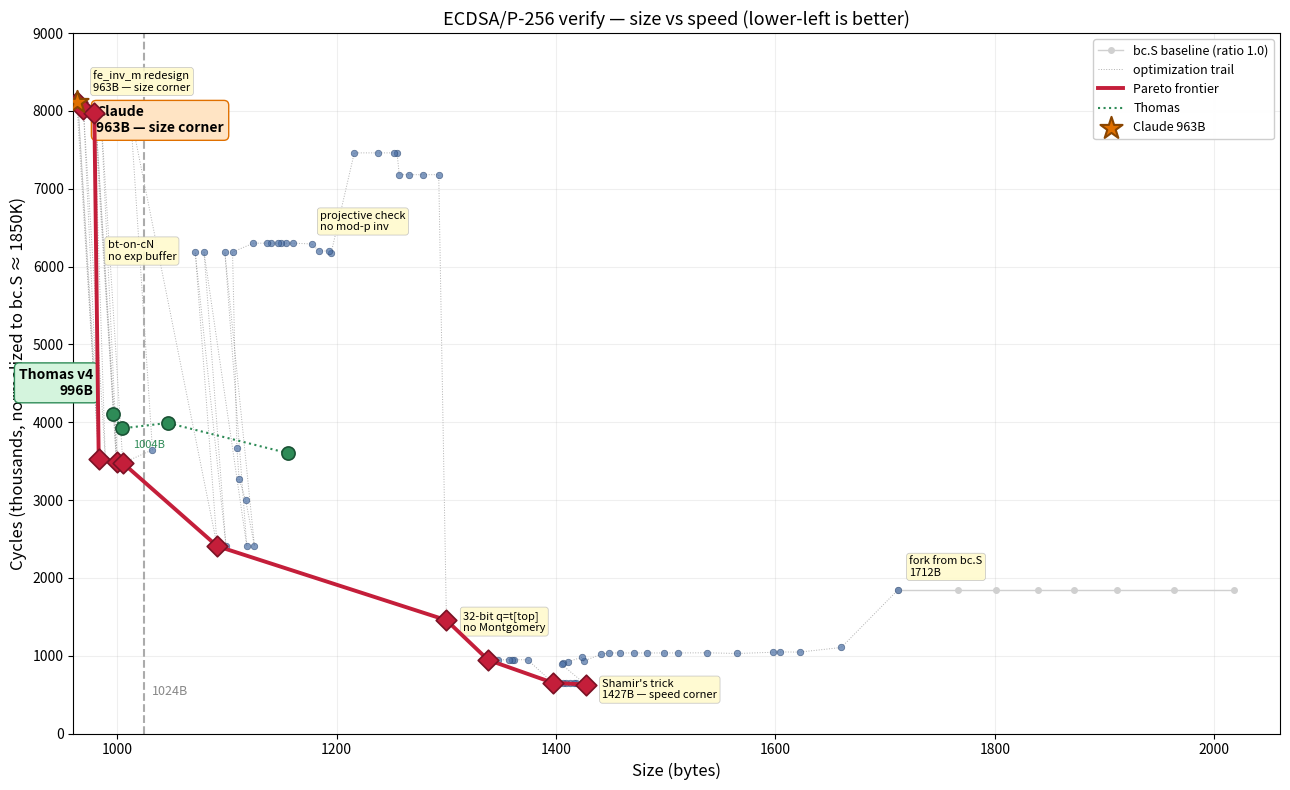

The script that saved this image: (Note: this script raises an exception after producing the figure.)
#!/usr/bin/env python3
"""
Size-vs-speed progress chart (docs/progress.png).

kcyc_nominal = measured * 1850 / bc_baseline — ratios transfer across µarches.
"""

import matplotlib.pyplot as plt

# bc.S baseline track (all at ratio 1.0)
BC_TRACK = [2018, 1963, 1911, 1872, 1839, 1801, 1766, 1712]
BC_Y = 1850

# Full chronological trail.  Labels only on architectural turning points.
TRAIL = [
    # --- fast.S era: 64-bit Montgomery (CIOS), mulx ---
    (1712, 1850, "fork from bc.S\n1712B"),
    (1660, 1105, None), (1622, 1046, None), (1604, 1048, None),
    (1598, 1044, None), (1565, 1028, None), (1538, 1037, None),
    (1511, 1035, None), (1498, 1035, None), (1483, 1035, None),
    (1471, 1035, None), (1458, 1035, None), (1448, 1035, None),
    (1441, 1018, None), (1425,  930, None), (1424,  980, None),
    (1411,  925, None), (1406,  906, None), (1405,  888, None),
    (1427,  629, "Shamir's trick\n1427B — speed corner"),
    (1418,  654, None), (1416,  654, None), (1413,  654, None),
    (1409,  654, None), (1406,  653, None), (1399,  652, None),
    (1397,  652, None),
    # --- tiny.S fork: trade speed for size ---
    (1374,  948, None), (1362,  948, None), (1360,  945, None),
    (1357,  950, None), (1347,  945, None), (1338,  945, None),
    (1300, 1456, "32-bit q=t[top]\nno Montgomery"),
    (1293, 7180, None), (1279, 7180, None), (1266, 7180, None),
    (1257, 7180, None), (1255, 7460, None), (1252, 7460, None),
    (1238, 7460, None), (1216, 7460, None),
    (1195, 6180, "projective check\nno mod-p inv"),
    (1193, 6200, None), (1184, 6200, None), (1177, 6290, None),
    (1160, 6300, None), (1154, 6300, None), (1149, 6300, None),
    (1146, 6300, None), (1140, 6300, None), (1136, 6300, None),
    (1124, 6300, None),
    (1105, 6186, "bt-on-cN\nno exp buffer"),
    # --- speed/size knee: loop→dec+jnz, 64-bit schoolbook ---
    (1109, 3665, None), (1111, 3268, None), (1117, 2996, None),
    (1125, 2407, None), (1098, 6186, None), (1118, 2407, None),
    (1079, 6186, None),
    (1099, 2407, None),
    # --- op6/7 merge + fe_sub_raw inline chain (−8B). .Lop8=255/255 ---
    (1071, 6186, None),   # SMALL_MUL8
    (1091, 2407, None),
    # --- RCB COMPLETE ADDITION — one formula, no 3-way branch (−59B) ---
    (1012, 7950, None),
    (1032, 3645, None),
    # --- Addend slot shift: Shamir setup → one rep movsq (−16B) ---
    #   bc_v1 stages slots 2-7 = Gx,Gy,1,Qx,Qy,1.  RCB addend moves
    #   4,5,6 → 5,6,7 (pure nibble cycle, 0 B).  Retakes size corner.
    (1005, 3475, None),
    (985,  7960, None),
    # --- Micro-grind: imul for slot12, [rdi-64] inc, drop r15, lodsb ---
    (1000, 3490, None),
    (980,  7975, None),
    (999,  3530, None),
    (979,  7975, None),
    # --- fe_inv_m: no seed copy, no r8 (−10B).  Then .Lfm = Nmul (−5B) ---
    #   bc_v1 sets dst=1; loop starts at bit 255 instead of 254.
    #   fe_mul_m doesn't preserve rdi → bracket both calls instead.
    (989,  3530, None),
    (969,  8030, None),
    (984,  3540, None),
    (964,  8115, None),
    (983,  3525, None),
    (963,  8115, "fe_inv_m redesign\n963B — size corner"),
]

# Thomas's track: v1, v2, v3 (1004B), v4 (996B).
# Post-963B: our 983B DOMINATES Thomas v4 (smaller AND faster).
# Thomas is fully off the frontier now.
THOMAS_TRACK = [(1156, 3600), (1046, 3990), (1004, 3920), (996, 4100)]
THOMAS    = (996, 4100)
CLAUDE    = (963, 8115)     # size corner — 33 B under Thomas v4
TARGET    = 1024

def pareto(pts):
    front = []
    for i, (b, c) in enumerate(pts):
        if not any((b2 <= b and c2 <= c and (b2 < b or c2 < c))
                   for j, (b2, c2) in enumerate(pts) if j != i):
            front.append(i)
    front.sort(key=lambda i: pts[i][0])
    return front

ALL_XY = [(b, c) for b, c, _ in TRAIL] + THOMAS_TRACK
FRONT = pareto(ALL_XY)

# ======================================================================
fig, ax = plt.subplots(figsize=(13, 8), dpi=100)

# bc.S baseline — faded gray
ax.plot(BC_TRACK, [BC_Y]*len(BC_TRACK), 'o-', color='#d0d0d0',
        markersize=4, linewidth=1, zorder=1, label='bc.S baseline (ratio 1.0)')

# Chronological trail — dotted gray with small blue dots
tx = [p[0] for p in TRAIL]
ty = [p[1] for p in TRAIL]
ax.plot(tx, ty, ':', color='#b0b0b0', linewidth=0.7, zorder=2,
        label='optimization trail')
ax.scatter(tx, ty, c='#4a6fa5', s=22, edgecolors='#2a4670',
           linewidths=0.5, zorder=3, alpha=0.7)

# Pareto frontier — bold red
px = [ALL_XY[i][0] for i in FRONT]
py = [ALL_XY[i][1] for i in FRONT]
ax.plot(px, py, '-', color='#c41e3a', linewidth=2.8, zorder=4,
        label='Pareto frontier')
ax.scatter(px, py, c='#c41e3a', s=110, marker='D',
           edgecolors='#7a1225', linewidths=1.2, zorder=5)

# Thomas track — 4 points.  v3/v4 (1004B, 996B) RETAKE the size corner,
# both under 1024, both faster than our SMALL_MUL8.  v1/v2 dominated.
ttx = [p[0] for p in THOMAS_TRACK]
tty = [p[1] for p in THOMAS_TRACK]
ax.plot(ttx, tty, ':', color='#2e8b57', linewidth=1.5, zorder=4,
        label='Thomas')
ax.scatter(ttx, tty, c='#2e8b57', s=90, marker='o',
           edgecolors='#1a5235', linewidths=1.2, zorder=5)
ax.annotate(f'Thomas v4\n{THOMAS[0]}B', THOMAS,
            textcoords="offset points", xytext=(-14, 14), fontsize=10,
            fontweight='bold', ha='right',
            bbox=dict(boxstyle='round,pad=0.35', fc='#d4f4dd',
            ec='#2e8b57', lw=1))
ax.annotate(f'{THOMAS_TRACK[2][0]}B', THOMAS_TRACK[2],
            textcoords="offset points", xytext=(8, -14), fontsize=8,
            color='#2e8b57')

# Claude star — size corner, 11 B under Thomas v4.
ax.scatter([CLAUDE[0]], [CLAUDE[1]], c='#e07000', s=280, marker='*',
           edgecolors='#8a4500', linewidths=1.5, zorder=6,
           label=f'Claude {CLAUDE[0]}B')
ax.annotate(f'Claude\n{CLAUDE[0]}B — size corner',
            CLAUDE, textcoords="offset points", xytext=(14, -22),
            fontsize=10, fontweight='bold',
            bbox=dict(boxstyle='round,pad=0.35', fc='#ffe4c4',
                      ec='#e07000', lw=1))

# 1024 B target line — both Thomas and Claude now past it.
ax.axvline(TARGET, color='#888', linestyle='--', linewidth=1.5,
           alpha=0.7, zorder=1)
ax.annotate(f'{TARGET}B', (TARGET, 500),
            textcoords="offset points", xytext=(6, 0), fontsize=9,
            color='#888')

# Turning-point labels only — the path, not every step
LABEL_OFFSETS = {
    "fork":       (8, 10),
    "Shamir":     (12, -10),
    "32-bit":     (12, -8),
    "projective": (-8, 16),
    "bt-on-cN":   (-90, -6),
    "RCB":        (12, -10),
    "addend":     (12, 12),
    "fe_inv_m":   (12, 8),
}
for b, c, lab in TRAIL:
    if lab:
        key = next((k for k in LABEL_OFFSETS if lab.lower().startswith(k.lower())), None)
        dx, dy = LABEL_OFFSETS.get(key, (10, 8))
        ax.annotate(lab, (b, c), textcoords="offset points", xytext=(dx, dy),
                    fontsize=8, bbox=dict(boxstyle='round,pad=0.25',
                    fc='#fffacd', ec='#bbb', lw=0.5, alpha=0.9))

ax.set_xlabel('Size (bytes)', fontsize=12)
ax.set_ylabel('Cycles (thousands, normalized to bc.S ≈ 1850K)', fontsize=12)
ax.set_title('ECDSA/P-256 verify — size vs speed (lower-left is better)',
             fontsize=13)
ax.legend(loc='upper right', framealpha=0.95, fontsize=9)
ax.grid(True, alpha=0.2)
ax.set_axisbelow(True)
ax.set_xlim(960, 2060)
ax.set_ylim(0, 9000)

plt.tight_layout()
plt.savefig('docs/progress.png', dpi=100, bbox_inches='tight')
print(f"wrote docs/progress.png")
print(f"Pareto frontier: {[(ALL_XY[i][0], ALL_XY[i][1]) for i in FRONT]}")
